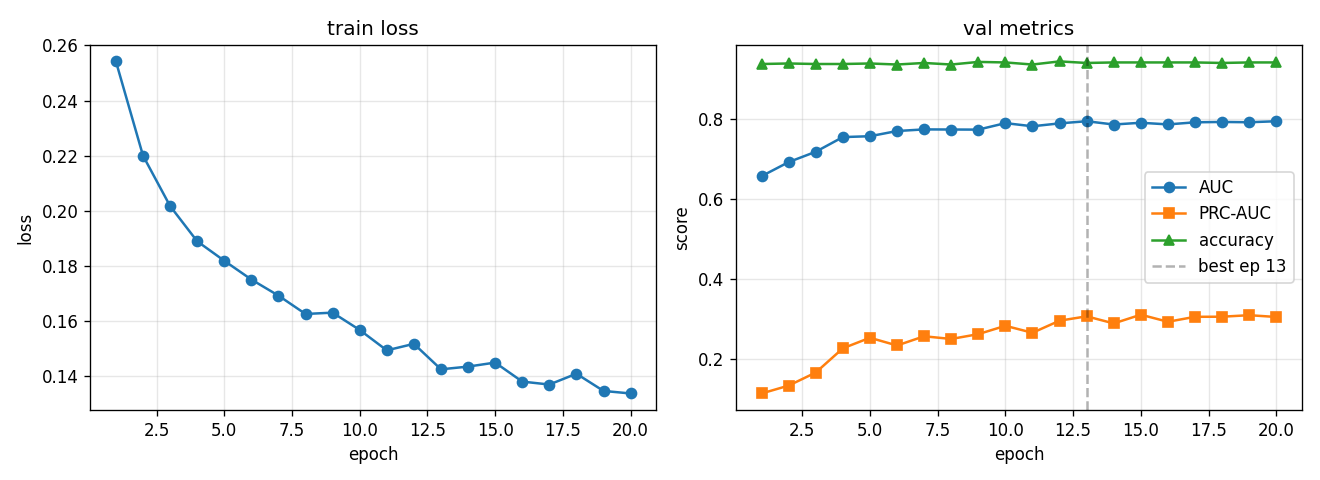

The data file committed next to this chart (first rows):
epoch, train_loss, val_auc, val_prc, val_acc, lr
1, 0.2542, 0.6578, 0.1134, 0.9388, 0.0005574
2, 0.22, 0.6931, 0.1332, 0.9401, 0.0009969
3, 0.2018, 0.719, 0.1659, 0.9388, 0.0008762
4, 0.189, 0.7557, 0.2266, 0.9388, 0.0007702
5, 0.1819, 0.7579, 0.253, 0.9401, 0.000677
6, 0.1751, 0.7709, 0.2336, 0.9375, 0.0005951
7, 0.1693, 0.775, 0.2567, 0.9414, 0.0005231
8, 0.1626, 0.7747, 0.25, 0.9375, 0.0004598
9, 0.1631, 0.7744, 0.2621, 0.944, 0.0004042
10, 0.1568, 0.7907, 0.2829, 0.9427, 0.0003553
11, 0.1495, 0.7828, 0.2655, 0.9375, 0.0003123
12, 0.1518, 0.7901, 0.2958, 0.9453, 0.0002745
13, 0.1426, 0.7955, 0.3067, 0.9414, 0.0002413
14, 0.1436, 0.7872, 0.2889, 0.9427, 0.0002121
15, 0.145, 0.7916, 0.3108, 0.9427, 0.0001864
16, 0.1381, 0.7875, 0.293, 0.9427, 0.0001639
17, 0.1371, 0.7927, 0.3055, 0.9427, 0.000144
18, 0.141, 0.7936, 0.3057, 0.9414, 0.0001266
19, 0.1348, 0.7929, 0.3095, 0.9427, 0.0001113
20, 0.1338, 0.7954, 0.305, 0.9427, 0.0001
